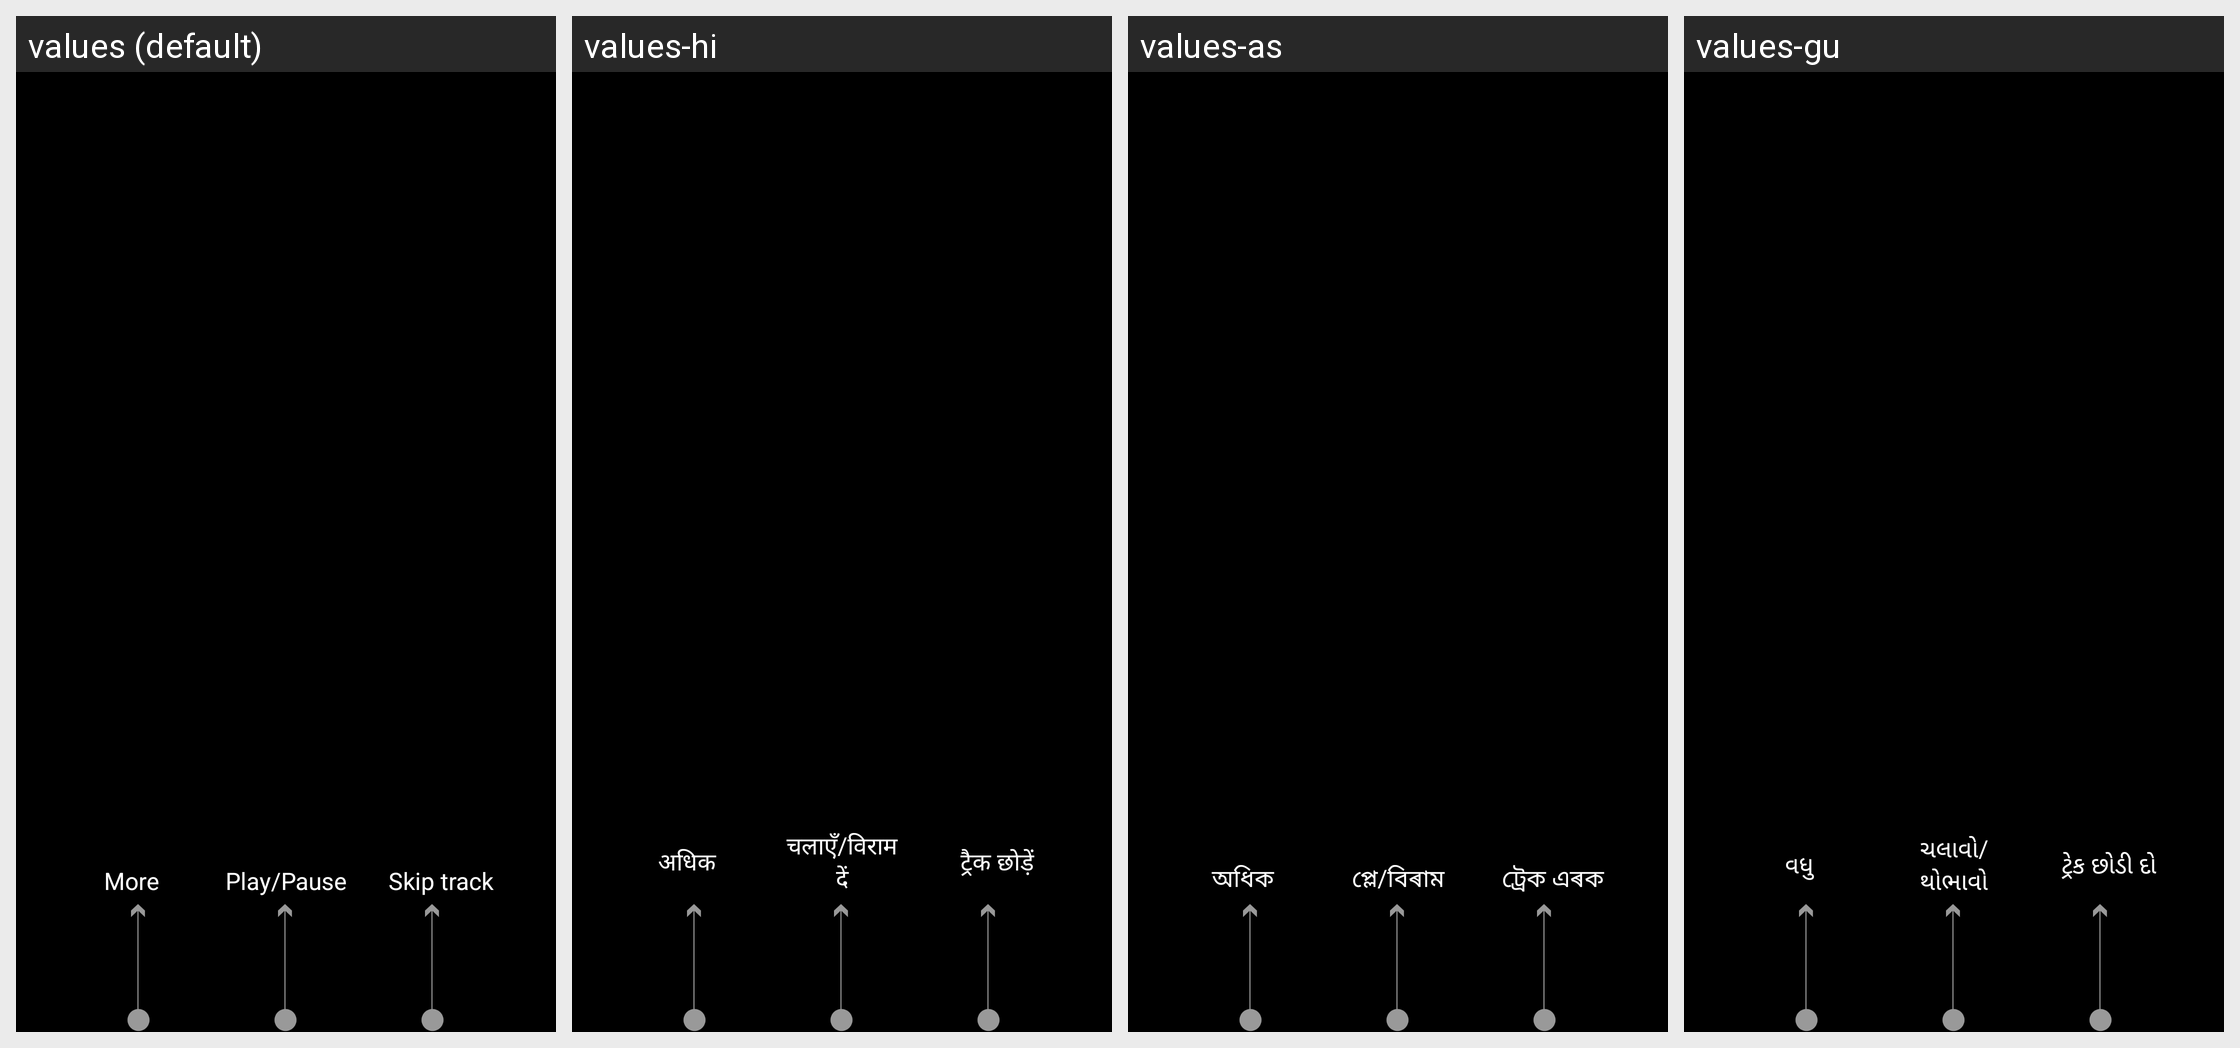

Translations of the strings shown on this Android screen, per locale in the grid:
Android screen res/layout/mr_tutorial_back_skip_disable_guide.xml rendered under 4 locales, left to right: values (default), values-hi, values-as, values-gu. Device: Nexus 5 (rendered at 1080×1920; each locale shown at half size, 540×960, under a caption strip naming it); theme mr_AppTheme.
Other locales in the repository, not shown: values-bn, values-de, values-en-rUS, values-es-rES, values-es-rUS, values-fr, values-in, values-it, values-kn, values-ko, values-ml, values-mr, values-ms, values-ne, values-or, values-pa, values-ta, values-te, values-th, values-tr, values-zh-rCN.
Strings drawn on this screen, with the default value and each locale's value (text and hints the layout hard-codes, and strings that could not be matched under every locale, appear in the picture but are not listed):

mr_tutorial_btn_menu_guide
  values: More
  values-hi: अधिक
  values-as: অধিক
  values-gu: વધુ

mr_tutorial_btn_pause_guide
  values: Play/Pause
  values-hi: चलाएँ/विराम दें
  values-as: প্লে/বিৰাম
  values-gu: ચલાવો/થોભાવો

mr_tutorial_btn_skip_guide
  values: Skip track
  values-hi: ट्रैक छोड़ें
  values-as: ট্ৰেক এৰক
  values-gu: ટ્રેક છોડી દો
